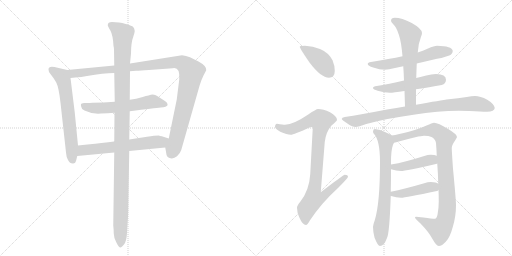
t = 0.00 s
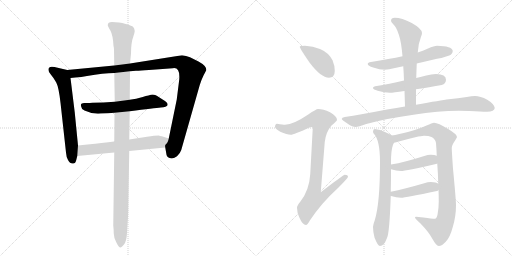
t = 2.47 s
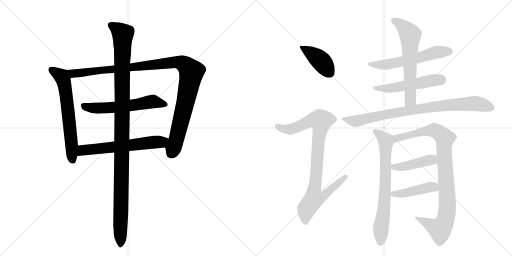
t = 4.95 s
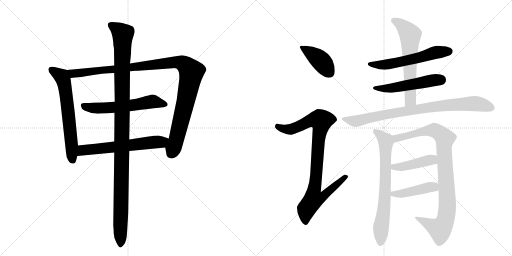
t = 7.42 s
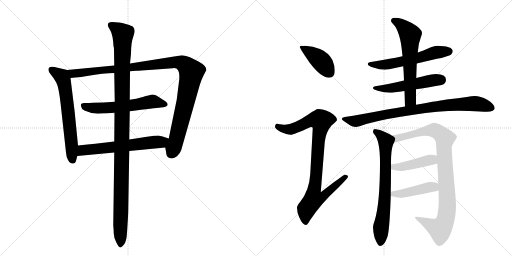
t = 9.89 s
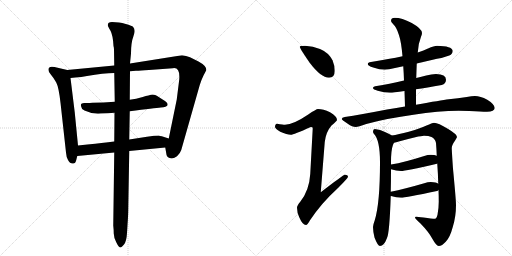
t = 12.37 s

The animated SVG that drew these frames (rendered in a browser with its animation timeline set to each time). Animation: 15 CSS @keyframes rules; one cycle of 12.37 s.

<svg version="1.1" viewBox="0 0 2048 1024" xmlns="http://www.w3.org/2000/svg">
  <g stroke="lightgray" stroke-dasharray="1,1" stroke-width="1" transform="scale(4, 4)">
    <line x1="0" y1="0" x2="256" y2="256"></line>
    <line x1="256" y1="0" x2="0" y2="256"></line>
    <line x1="128" y1="0" x2="128" y2="256"></line>
    <line x1="0" y1="128" x2="256" y2="128"></line>
    <line x1="256" y1="0" x2="512" y2="256"></line>
    <line x1="512" y1="0" x2="256" y2="256"></line>
    <line x1="384" y1="0" x2="384" y2="256"></line>
    <line x1="256" y1="128" x2="512" y2="128"></line>
  </g>
<g transform="scale(1, -1) translate(0, -850)">
   <style type="text/css">
    @keyframes keyframes0 {
      from {
       stroke: black;
       stroke-dashoffset: 639;
       stroke-width: 128;
       }
       68% {
       animation-timing-function: step-end;
       stroke: black;
       stroke-dashoffset: 0;
       stroke-width: 128;
       }
       to {
       stroke: black;
       stroke-width: 1024;
       }
       }
       #make-me-a-hanzi-animation-0 {
         animation: keyframes0 0.770020s both;
         animation-delay: 0.000000s;
         animation-timing-function: linear;
       }
    @keyframes keyframes1 {
      from {
       stroke: black;
       stroke-dashoffset: 1104;
       stroke-width: 128;
       }
       78% {
       animation-timing-function: step-end;
       stroke: black;
       stroke-dashoffset: 0;
       stroke-width: 128;
       }
       to {
       stroke: black;
       stroke-width: 1024;
       }
       }
       #make-me-a-hanzi-animation-1 {
         animation: keyframes1 1.148438s both;
         animation-delay: 0.770020s;
         animation-timing-function: linear;
       }
    @keyframes keyframes2 {
      from {
       stroke: black;
       stroke-dashoffset: 587;
       stroke-width: 128;
       }
       66% {
       animation-timing-function: step-end;
       stroke: black;
       stroke-dashoffset: 0;
       stroke-width: 128;
       }
       to {
       stroke: black;
       stroke-width: 1024;
       }
       }
       #make-me-a-hanzi-animation-2 {
         animation: keyframes2 0.727702s both;
         animation-delay: 1.918457s;
         animation-timing-function: linear;
       }
    @keyframes keyframes3 {
      from {
       stroke: black;
       stroke-dashoffset: 617;
       stroke-width: 128;
       }
       67% {
       animation-timing-function: step-end;
       stroke: black;
       stroke-dashoffset: 0;
       stroke-width: 128;
       }
       to {
       stroke: black;
       stroke-width: 1024;
       }
       }
       #make-me-a-hanzi-animation-3 {
         animation: keyframes3 0.752116s both;
         animation-delay: 2.646159s;
         animation-timing-function: linear;
       }
    @keyframes keyframes4 {
      from {
       stroke: black;
       stroke-dashoffset: 1162;
       stroke-width: 128;
       }
       79% {
       animation-timing-function: step-end;
       stroke: black;
       stroke-dashoffset: 0;
       stroke-width: 128;
       }
       to {
       stroke: black;
       stroke-width: 1024;
       }
       }
       #make-me-a-hanzi-animation-4 {
         animation: keyframes4 1.195638s both;
         animation-delay: 3.398275s;
         animation-timing-function: linear;
       }
    @keyframes keyframes5 {
      from {
       stroke: black;
       stroke-dashoffset: 412;
       stroke-width: 128;
       }
       57% {
       animation-timing-function: step-end;
       stroke: black;
       stroke-dashoffset: 0;
       stroke-width: 128;
       }
       to {
       stroke: black;
       stroke-width: 1024;
       }
       }
       #make-me-a-hanzi-animation-5 {
         animation: keyframes5 0.585286s both;
         animation-delay: 4.593913s;
         animation-timing-function: linear;
       }
    @keyframes keyframes6 {
      from {
       stroke: black;
       stroke-dashoffset: 928;
       stroke-width: 128;
       }
       75% {
       animation-timing-function: step-end;
       stroke: black;
       stroke-dashoffset: 0;
       stroke-width: 128;
       }
       to {
       stroke: black;
       stroke-width: 1024;
       }
       }
       #make-me-a-hanzi-animation-6 {
         animation: keyframes6 1.005208s both;
         animation-delay: 5.179199s;
         animation-timing-function: linear;
       }
    @keyframes keyframes7 {
      from {
       stroke: black;
       stroke-dashoffset: 582;
       stroke-width: 128;
       }
       65% {
       animation-timing-function: step-end;
       stroke: black;
       stroke-dashoffset: 0;
       stroke-width: 128;
       }
       to {
       stroke: black;
       stroke-width: 1024;
       }
       }
       #make-me-a-hanzi-animation-7 {
         animation: keyframes7 0.723633s both;
         animation-delay: 6.184408s;
         animation-timing-function: linear;
       }
    @keyframes keyframes8 {
      from {
       stroke: black;
       stroke-dashoffset: 524;
       stroke-width: 128;
       }
       63% {
       animation-timing-function: step-end;
       stroke: black;
       stroke-dashoffset: 0;
       stroke-width: 128;
       }
       to {
       stroke: black;
       stroke-width: 1024;
       }
       }
       #make-me-a-hanzi-animation-8 {
         animation: keyframes8 0.676432s both;
         animation-delay: 6.908040s;
         animation-timing-function: linear;
       }
    @keyframes keyframes9 {
      from {
       stroke: black;
       stroke-dashoffset: 627;
       stroke-width: 128;
       }
       67% {
       animation-timing-function: step-end;
       stroke: black;
       stroke-dashoffset: 0;
       stroke-width: 128;
       }
       to {
       stroke: black;
       stroke-width: 1024;
       }
       }
       #make-me-a-hanzi-animation-9 {
         animation: keyframes9 0.760254s both;
         animation-delay: 7.584473s;
         animation-timing-function: linear;
       }
    @keyframes keyframes10 {
      from {
       stroke: black;
       stroke-dashoffset: 856;
       stroke-width: 128;
       }
       74% {
       animation-timing-function: step-end;
       stroke: black;
       stroke-dashoffset: 0;
       stroke-width: 128;
       }
       to {
       stroke: black;
       stroke-width: 1024;
       }
       }
       #make-me-a-hanzi-animation-10 {
         animation: keyframes10 0.946615s both;
         animation-delay: 8.344727s;
         animation-timing-function: linear;
       }
    @keyframes keyframes11 {
      from {
       stroke: black;
       stroke-dashoffset: 720;
       stroke-width: 128;
       }
       70% {
       animation-timing-function: step-end;
       stroke: black;
       stroke-dashoffset: 0;
       stroke-width: 128;
       }
       to {
       stroke: black;
       stroke-width: 1024;
       }
       }
       #make-me-a-hanzi-animation-11 {
         animation: keyframes11 0.835938s both;
         animation-delay: 9.291341s;
         animation-timing-function: linear;
       }
    @keyframes keyframes12 {
      from {
       stroke: black;
       stroke-dashoffset: 954;
       stroke-width: 128;
       }
       76% {
       animation-timing-function: step-end;
       stroke: black;
       stroke-dashoffset: 0;
       stroke-width: 128;
       }
       to {
       stroke: black;
       stroke-width: 1024;
       }
       }
       #make-me-a-hanzi-animation-12 {
         animation: keyframes12 1.026367s both;
         animation-delay: 10.127279s;
         animation-timing-function: linear;
       }
    @keyframes keyframes13 {
      from {
       stroke: black;
       stroke-dashoffset: 431;
       stroke-width: 128;
       }
       58% {
       animation-timing-function: step-end;
       stroke: black;
       stroke-dashoffset: 0;
       stroke-width: 128;
       }
       to {
       stroke: black;
       stroke-width: 1024;
       }
       }
       #make-me-a-hanzi-animation-13 {
         animation: keyframes13 0.600749s both;
         animation-delay: 11.153646s;
         animation-timing-function: linear;
       }
    @keyframes keyframes14 {
      from {
       stroke: black;
       stroke-dashoffset: 442;
       stroke-width: 128;
       }
       59% {
       animation-timing-function: step-end;
       stroke: black;
       stroke-dashoffset: 0;
       stroke-width: 128;
       }
       to {
       stroke: black;
       stroke-width: 1024;
       }
       }
       #make-me-a-hanzi-animation-14 {
         animation: keyframes14 0.609701s both;
         animation-delay: 11.754395s;
         animation-timing-function: linear;
       }
</style>
<path d="M 269 570 L 218 582 Q 194 587 194 572 Q 193 562 204 551 Q 215 538 225 520 Q 235 501 242 439 L 264 240 Q 265 223 272 210 Q 279 196 291 196 Q 302 195 305 210 L 309 226 L 312 268 L 299 400 L 282 538 C 278 568 278 568 269 570 Z" fill="lightgray"></path> 
<path d="M 520 565 L 544 567 Q 561 567 596 570 L 691 577 Q 721 583 717 532 L 707 452 L 675 296 C 669 267 658 278 661 260 L 666 231 Q 668 220 682 217 Q 695 214 708 225 Q 720 235 725 250 L 799 510 Q 806 532 814 548 L 825 569 Q 827 586 794 604 L 760 621 Q 744 628 728 629 L 520 596 L 457 588 L 269 570 C 239 567 252 535 282 538 L 301 540 L 325 542 L 348 546 Q 414 558 457 558 L 520 565 Z" fill="lightgray"></path> 
<path d="M 519 405 Q 619 418 643 420 Q 667 422 670 429 Q 673 440 652 451 L 627 467 Q 622 470 611 472 Q 597 470 571 462 Q 544 454 519 451 L 459 443 Q 413 439 370 439 Q 351 437 349 438 L 337 438 Q 330 437 328 436 Q 321 435 325 423 Q 325 414 338 408 Q 368 393 404 396 Q 432 396 458 399 L 519 405 Z" fill="lightgray"></path> 
<path d="M 675 296 L 647 305 Q 638 306 636 308 Q 619 308 588 303 L 517 292 L 457 284 L 424 280 Q 394 276 312 268 C 282 265 279 223 309 226 L 457 240 L 517 246 L 661 260 C 691 263 704 287 675 296 Z" fill="lightgray"></path> 
<path d="M 517 292 L 519 405 L 519 451 L 520 565 L 520 596 L 524 636 Q 524 680 534 706 Q 544 731 532 743 Q 528 746 507 753 Q 486 759 476 760 L 448 762 Q 431 762 431 749 Q 431 746 442 727 Q 452 708 454 666 Q 456 659 456 651 L 457 588 L 457 558 L 459 443 L 458 399 L 457 284 L 457 240 L 453 -52 Q 455 -70 455 -84 Q 455 -99 465 -119 Q 475 -140 482 -140 Q 486 -140 496 -128 Q 506 -116 508 -82 L 510 -50 Q 513 -9 513 12 L 517 246 L 517 292 Z" fill="lightgray"></path> 
<path d="M 1220 667 Q 1199 667 1199 663 Q 1199 657 1238 600 Q 1284 539 1316 539 Q 1339 539 1339 567 Q 1339 588 1330 609 Q 1314 640 1280 654 Q 1252 665 1220 667 Z" fill="lightgray"></path> 
<path d="M 1272 414 Q 1265 414 1233 392 Q 1174 352 1140 351 Q 1133 351 1108 355 Q 1100 354 1100 342 Q 1100 336 1121 323 Q 1148 311 1163 311 Q 1174 311 1243 342 Q 1251 342 1251 338 L 1241 154 Q 1237 88 1201 43 Q 1188 28 1188 19 Q 1188 0 1197 -19 Q 1210 -50 1224 -50 Q 1230 -50 1240 -31 Q 1285 37 1353 99 Q 1392 138 1392 143 Q 1392 151 1379 151 Q 1374 151 1283 81 L 1299 282 Q 1304 323 1326 348 Q 1348 367 1348 370 Q 1348 385 1320 401 Q 1293 414 1272 414 Z" fill="lightgray"></path> 
<path d="M 1748 667 Q 1737 667 1712 656 Q 1696 649 1671 640 L 1610 625 Q 1558 614 1484 602 Q 1471 601 1471 594 Q 1471 587 1493 580 Q 1519 571 1539 571 Q 1554 571 1580 578 Q 1592 580 1613 585 L 1667 596 Q 1701 604 1748 615 Q 1770 618 1797 628 Q 1811 634 1811 647 Q 1808 666 1748 667 Z" fill="lightgray"></path> 
<path d="M 1616 528 Q 1554 513 1507 506 Q 1492 504 1492 498 Q 1492 492 1511 487 Q 1537 479 1560 479 Q 1572 479 1618 486 L 1664 493 Q 1706 499 1767 510 Q 1784 515 1784 531 Q 1784 553 1744 554 Q 1726 554 1705 548 Q 1686 543 1665 538 L 1616 528 Z" fill="lightgray"></path> 
<path d="M 1671 640 Q 1673 676 1684 703 Q 1688 712 1688 718 Q 1688 735 1647 758 Q 1607 779 1579 779 Q 1564 779 1564 766 Q 1564 762 1573 753 Q 1586 742 1596 709 Q 1605 683 1610 625 L 1613 585 Q 1615 558 1616 528 L 1618 486 Q 1619 457 1620 424 C 1621 394 1664 401 1664 431 L 1664 493 L 1665 538 Q 1666 572 1667 596 L 1671 640 Z" fill="lightgray"></path> 
<path d="M 1620 424 Q 1587 419 1548 412 Q 1440 391 1379 382 Q 1367 380 1367 374 Q 1368 370 1391 355 Q 1409 342 1423 342 Q 1433 342 1465 354 Q 1549 377 1654 391 Q 1753 407 1835 407 L 1877 406 Q 1925 403 1948 403 Q 1978 404 1979 418 Q 1976 435 1949 451 Q 1921 466 1900 466 Q 1887 466 1867 462 Q 1832 457 1795 453 Q 1764 449 1664 431 L 1620 424 Z" fill="lightgray"></path> 
<path d="M 1567 308 Q 1560 314 1540 322 Q 1521 332 1499 334 Q 1492 333 1492 323 Q 1492 318 1497 313 Q 1520 288 1520 201 Q 1520 37 1499 -31 Q 1492 -50 1492 -58 Q 1492 -76 1498 -100 Q 1511 -134 1520 -134 Q 1536 -134 1548 -102 Q 1558 -82 1563 66 L 1563 83 Q 1564 123 1564 173 L 1564 192 L 1564 201 Q 1564 249 1572 271 L 1576 279 C 1584 298 1584 298 1567 308 Z" fill="lightgray"></path> 
<path d="M 1736 359 Q 1729 358 1706 348 Q 1687 338 1635 323 Q 1593 312 1567 308 C 1537 303 1547 271 1576 279 Q 1582 280 1599 285 Q 1627 293 1661 301 Q 1687 307 1696 307 Q 1715 307 1726 302 Q 1741 295 1744 278 Q 1746 253 1747 227 L 1749 196 Q 1752 156 1753 115 L 1754 90 Q 1755 67 1755 43 Q 1755 17 1750 -9 Q 1746 -25 1740 -25 Q 1727 -25 1694 -20 Q 1671 -17 1664 -17 Q 1660 -17 1660 -21 Q 1661 -25 1683 -45 Q 1715 -78 1730 -106 Q 1744 -132 1755 -134 Q 1768 -134 1783 -117 Q 1800 -100 1811 -58 Q 1824 -17 1824 30 Q 1824 50 1812 175 Q 1807 247 1807 258 Q 1807 269 1821 289 Q 1828 300 1828 302 Q 1828 313 1791 335 Q 1753 359 1736 359 Z" fill="lightgray"></path> 
<path d="M 1747 227 Q 1739 231 1723 231 Q 1711 231 1697 226 Q 1619 201 1564 192 C 1534 187 1535 182 1564 173 Q 1585 166 1604 166 Q 1622 166 1748 195 L 1749 196 C 1777 206 1775 217 1747 227 Z" fill="lightgray"></path> 
<path d="M 1563 66 L 1564 66 Q 1585 59 1604 59 Q 1622 59 1748 86 Q 1751 87 1754 90 C 1773 104 1773 104 1753 115 Q 1746 121 1723 122 Q 1711 122 1697 117 Q 1618 94 1563 83 C 1534 77 1534 74 1563 66 Z" fill="lightgray"></path> 
      <clipPath id="make-me-a-hanzi-clip-0">
      <path d="M 269 570 L 218 582 Q 194 587 194 572 Q 193 562 204 551 Q 215 538 225 520 Q 235 501 242 439 L 264 240 Q 265 223 272 210 Q 279 196 291 196 Q 302 195 305 210 L 309 226 L 312 268 L 299 400 L 282 538 C 278 568 278 568 269 570 Z" fill="lightgray"></path>
      </clipPath>
      <path clip-path="url(#make-me-a-hanzi-clip-0)" d="M 209 570 L 243 547 L 258 512 L 292 210 " fill="none" id="make-me-a-hanzi-animation-0" stroke-dasharray="511 1022" stroke-linecap="round"></path>

      <clipPath id="make-me-a-hanzi-clip-1">
      <path d="M 520 565 L 544 567 Q 561 567 596 570 L 691 577 Q 721 583 717 532 L 707 452 L 675 296 C 669 267 658 278 661 260 L 666 231 Q 668 220 682 217 Q 695 214 708 225 Q 720 235 725 250 L 799 510 Q 806 532 814 548 L 825 569 Q 827 586 794 604 L 760 621 Q 744 628 728 629 L 520 596 L 457 588 L 269 570 C 239 567 252 535 282 538 L 301 540 L 325 542 L 348 546 Q 414 558 457 558 L 520 565 Z" fill="lightgray"></path>
      </clipPath>
      <path clip-path="url(#make-me-a-hanzi-clip-1)" d="M 277 567 L 294 556 L 318 557 L 694 601 L 725 598 L 742 590 L 766 563 L 761 531 L 707 297 L 683 235 " fill="none" id="make-me-a-hanzi-animation-1" stroke-dasharray="976 1952" stroke-linecap="round"></path>

      <clipPath id="make-me-a-hanzi-clip-2">
      <path d="M 519 405 Q 619 418 643 420 Q 667 422 670 429 Q 673 440 652 451 L 627 467 Q 622 470 611 472 Q 597 470 571 462 Q 544 454 519 451 L 459 443 Q 413 439 370 439 Q 351 437 349 438 L 337 438 Q 330 437 328 436 Q 321 435 325 423 Q 325 414 338 408 Q 368 393 404 396 Q 432 396 458 399 L 519 405 Z" fill="lightgray"></path>
      </clipPath>
      <path clip-path="url(#make-me-a-hanzi-clip-2)" d="M 335 428 L 351 420 L 396 417 L 528 428 L 610 444 L 661 433 " fill="none" id="make-me-a-hanzi-animation-2" stroke-dasharray="459 918" stroke-linecap="round"></path>

      <clipPath id="make-me-a-hanzi-clip-3">
      <path d="M 675 296 L 647 305 Q 638 306 636 308 Q 619 308 588 303 L 517 292 L 457 284 L 424 280 Q 394 276 312 268 C 282 265 279 223 309 226 L 457 240 L 517 246 L 661 260 C 691 263 704 287 675 296 Z" fill="lightgray"></path>
      </clipPath>
      <path clip-path="url(#make-me-a-hanzi-clip-3)" d="M 316 233 L 332 249 L 343 251 L 645 282 L 666 293 " fill="none" id="make-me-a-hanzi-animation-3" stroke-dasharray="489 978" stroke-linecap="round"></path>

      <clipPath id="make-me-a-hanzi-clip-4">
      <path d="M 517 292 L 519 405 L 519 451 L 520 565 L 520 596 L 524 636 Q 524 680 534 706 Q 544 731 532 743 Q 528 746 507 753 Q 486 759 476 760 L 448 762 Q 431 762 431 749 Q 431 746 442 727 Q 452 708 454 666 Q 456 659 456 651 L 457 588 L 457 558 L 459 443 L 458 399 L 457 284 L 457 240 L 453 -52 Q 455 -70 455 -84 Q 455 -99 465 -119 Q 475 -140 482 -140 Q 486 -140 496 -128 Q 506 -116 508 -82 L 510 -50 Q 513 -9 513 12 L 517 246 L 517 292 Z" fill="lightgray"></path>
      </clipPath>
      <path clip-path="url(#make-me-a-hanzi-clip-4)" d="M 443 750 L 492 713 L 481 -132 " fill="none" id="make-me-a-hanzi-animation-4" stroke-dasharray="1034 2068" stroke-linecap="round"></path>

      <clipPath id="make-me-a-hanzi-clip-5">
      <path d="M 1220 667 Q 1199 667 1199 663 Q 1199 657 1238 600 Q 1284 539 1316 539 Q 1339 539 1339 567 Q 1339 588 1330 609 Q 1314 640 1280 654 Q 1252 665 1220 667 Z" fill="lightgray"></path>
      </clipPath>
      <path clip-path="url(#make-me-a-hanzi-clip-5)" d="M 1203 662 L 1283 607 L 1318 559 " fill="none" id="make-me-a-hanzi-animation-5" stroke-dasharray="284 568" stroke-linecap="round"></path>

      <clipPath id="make-me-a-hanzi-clip-6">
      <path d="M 1272 414 Q 1265 414 1233 392 Q 1174 352 1140 351 Q 1133 351 1108 355 Q 1100 354 1100 342 Q 1100 336 1121 323 Q 1148 311 1163 311 Q 1174 311 1243 342 Q 1251 342 1251 338 L 1241 154 Q 1237 88 1201 43 Q 1188 28 1188 19 Q 1188 0 1197 -19 Q 1210 -50 1224 -50 Q 1230 -50 1240 -31 Q 1285 37 1353 99 Q 1392 138 1392 143 Q 1392 151 1379 151 Q 1374 151 1283 81 L 1299 282 Q 1304 323 1326 348 Q 1348 367 1348 370 Q 1348 385 1320 401 Q 1293 414 1272 414 Z" fill="lightgray"></path>
      </clipPath>
      <path clip-path="url(#make-me-a-hanzi-clip-6)" d="M 1111 344 L 1136 334 L 1162 333 L 1238 367 L 1285 367 L 1257 91 L 1295 88 L 1303 78 L 1287 60 L 1254 54 L 1226 14 L 1222 -40 " fill="none" id="make-me-a-hanzi-animation-6" stroke-dasharray="800 1600" stroke-linecap="round"></path>

      <clipPath id="make-me-a-hanzi-clip-7">
      <path d="M 1748 667 Q 1737 667 1712 656 Q 1696 649 1671 640 L 1610 625 Q 1558 614 1484 602 Q 1471 601 1471 594 Q 1471 587 1493 580 Q 1519 571 1539 571 Q 1554 571 1580 578 Q 1592 580 1613 585 L 1667 596 Q 1701 604 1748 615 Q 1770 618 1797 628 Q 1811 634 1811 647 Q 1808 666 1748 667 Z" fill="lightgray"></path>
      </clipPath>
      <path clip-path="url(#make-me-a-hanzi-clip-7)" d="M 1479 595 L 1505 590 L 1567 595 L 1680 620 L 1740 640 L 1798 645 " fill="none" id="make-me-a-hanzi-animation-7" stroke-dasharray="454 908" stroke-linecap="round"></path>

      <clipPath id="make-me-a-hanzi-clip-8">
      <path d="M 1616 528 Q 1554 513 1507 506 Q 1492 504 1492 498 Q 1492 492 1511 487 Q 1537 479 1560 479 Q 1572 479 1618 486 L 1664 493 Q 1706 499 1767 510 Q 1784 515 1784 531 Q 1784 553 1744 554 Q 1726 554 1705 548 Q 1686 543 1665 538 L 1616 528 Z" fill="lightgray"></path>
      </clipPath>
      <path clip-path="url(#make-me-a-hanzi-clip-8)" d="M 1498 498 L 1572 498 L 1763 531 " fill="none" id="make-me-a-hanzi-animation-8" stroke-dasharray="396 792" stroke-linecap="round"></path>

      <clipPath id="make-me-a-hanzi-clip-9">
      <path d="M 1671 640 Q 1673 676 1684 703 Q 1688 712 1688 718 Q 1688 735 1647 758 Q 1607 779 1579 779 Q 1564 779 1564 766 Q 1564 762 1573 753 Q 1586 742 1596 709 Q 1605 683 1610 625 L 1613 585 Q 1615 558 1616 528 L 1618 486 Q 1619 457 1620 424 C 1621 394 1664 401 1664 431 L 1664 493 L 1665 538 Q 1666 572 1667 596 L 1671 640 Z" fill="lightgray"></path>
      </clipPath>
      <path clip-path="url(#make-me-a-hanzi-clip-9)" d="M 1576 767 L 1603 752 L 1641 711 L 1642 454 L 1626 432 " fill="none" id="make-me-a-hanzi-animation-9" stroke-dasharray="499 998" stroke-linecap="round"></path>

      <clipPath id="make-me-a-hanzi-clip-10">
      <path d="M 1620 424 Q 1587 419 1548 412 Q 1440 391 1379 382 Q 1367 380 1367 374 Q 1368 370 1391 355 Q 1409 342 1423 342 Q 1433 342 1465 354 Q 1549 377 1654 391 Q 1753 407 1835 407 L 1877 406 Q 1925 403 1948 403 Q 1978 404 1979 418 Q 1976 435 1949 451 Q 1921 466 1900 466 Q 1887 466 1867 462 Q 1832 457 1795 453 Q 1764 449 1664 431 L 1620 424 Z" fill="lightgray"></path>
      </clipPath>
      <path clip-path="url(#make-me-a-hanzi-clip-10)" d="M 1375 375 L 1421 365 L 1588 401 L 1805 431 L 1897 436 L 1966 419 " fill="none" id="make-me-a-hanzi-animation-10" stroke-dasharray="728 1456" stroke-linecap="round"></path>

      <clipPath id="make-me-a-hanzi-clip-11">
      <path d="M 1567 308 Q 1560 314 1540 322 Q 1521 332 1499 334 Q 1492 333 1492 323 Q 1492 318 1497 313 Q 1520 288 1520 201 Q 1520 37 1499 -31 Q 1492 -50 1492 -58 Q 1492 -76 1498 -100 Q 1511 -134 1520 -134 Q 1536 -134 1548 -102 Q 1558 -82 1563 66 L 1563 83 Q 1564 123 1564 173 L 1564 192 L 1564 201 Q 1564 249 1572 271 L 1576 279 C 1584 298 1584 298 1567 308 Z" fill="lightgray"></path>
      </clipPath>
      <path clip-path="url(#make-me-a-hanzi-clip-11)" d="M 1504 323 L 1538 294 L 1543 282 L 1540 54 L 1524 -58 L 1522 -123 " fill="none" id="make-me-a-hanzi-animation-11" stroke-dasharray="592 1184" stroke-linecap="round"></path>

      <clipPath id="make-me-a-hanzi-clip-12">
      <path d="M 1736 359 Q 1729 358 1706 348 Q 1687 338 1635 323 Q 1593 312 1567 308 C 1537 303 1547 271 1576 279 Q 1582 280 1599 285 Q 1627 293 1661 301 Q 1687 307 1696 307 Q 1715 307 1726 302 Q 1741 295 1744 278 Q 1746 253 1747 227 L 1749 196 Q 1752 156 1753 115 L 1754 90 Q 1755 67 1755 43 Q 1755 17 1750 -9 Q 1746 -25 1740 -25 Q 1727 -25 1694 -20 Q 1671 -17 1664 -17 Q 1660 -17 1660 -21 Q 1661 -25 1683 -45 Q 1715 -78 1730 -106 Q 1744 -132 1755 -134 Q 1768 -134 1783 -117 Q 1800 -100 1811 -58 Q 1824 -17 1824 30 Q 1824 50 1812 175 Q 1807 247 1807 258 Q 1807 269 1821 289 Q 1828 300 1828 302 Q 1828 313 1791 335 Q 1753 359 1736 359 Z" fill="lightgray"></path>
      </clipPath>
      <path clip-path="url(#make-me-a-hanzi-clip-12)" d="M 1574 302 L 1588 297 L 1683 322 L 1738 329 L 1779 297 L 1776 255 L 1789 21 L 1777 -41 L 1760 -67 L 1664 -21 " fill="none" id="make-me-a-hanzi-animation-12" stroke-dasharray="826 1652" stroke-linecap="round"></path>

      <clipPath id="make-me-a-hanzi-clip-13">
      <path d="M 1747 227 Q 1739 231 1723 231 Q 1711 231 1697 226 Q 1619 201 1564 192 C 1534 187 1535 182 1564 173 Q 1585 166 1604 166 Q 1622 166 1748 195 L 1749 196 C 1777 206 1775 217 1747 227 Z" fill="lightgray"></path>
      </clipPath>
      <path clip-path="url(#make-me-a-hanzi-clip-13)" d="M 1571 187 L 1599 182 L 1719 210 L 1741 203 " fill="none" id="make-me-a-hanzi-animation-13" stroke-dasharray="303 606" stroke-linecap="round"></path>

      <clipPath id="make-me-a-hanzi-clip-14">
      <path d="M 1563 66 L 1564 66 Q 1585 59 1604 59 Q 1622 59 1748 86 Q 1751 87 1754 90 C 1773 104 1773 104 1753 115 Q 1746 121 1723 122 Q 1711 122 1697 117 Q 1618 94 1563 83 C 1534 77 1534 74 1563 66 Z" fill="lightgray"></path>
      </clipPath>
      <path clip-path="url(#make-me-a-hanzi-clip-14)" d="M 1564 70 L 1719 101 L 1746 96 " fill="none" id="make-me-a-hanzi-animation-14" stroke-dasharray="314 628" stroke-linecap="round"></path>

</g>
</svg>
